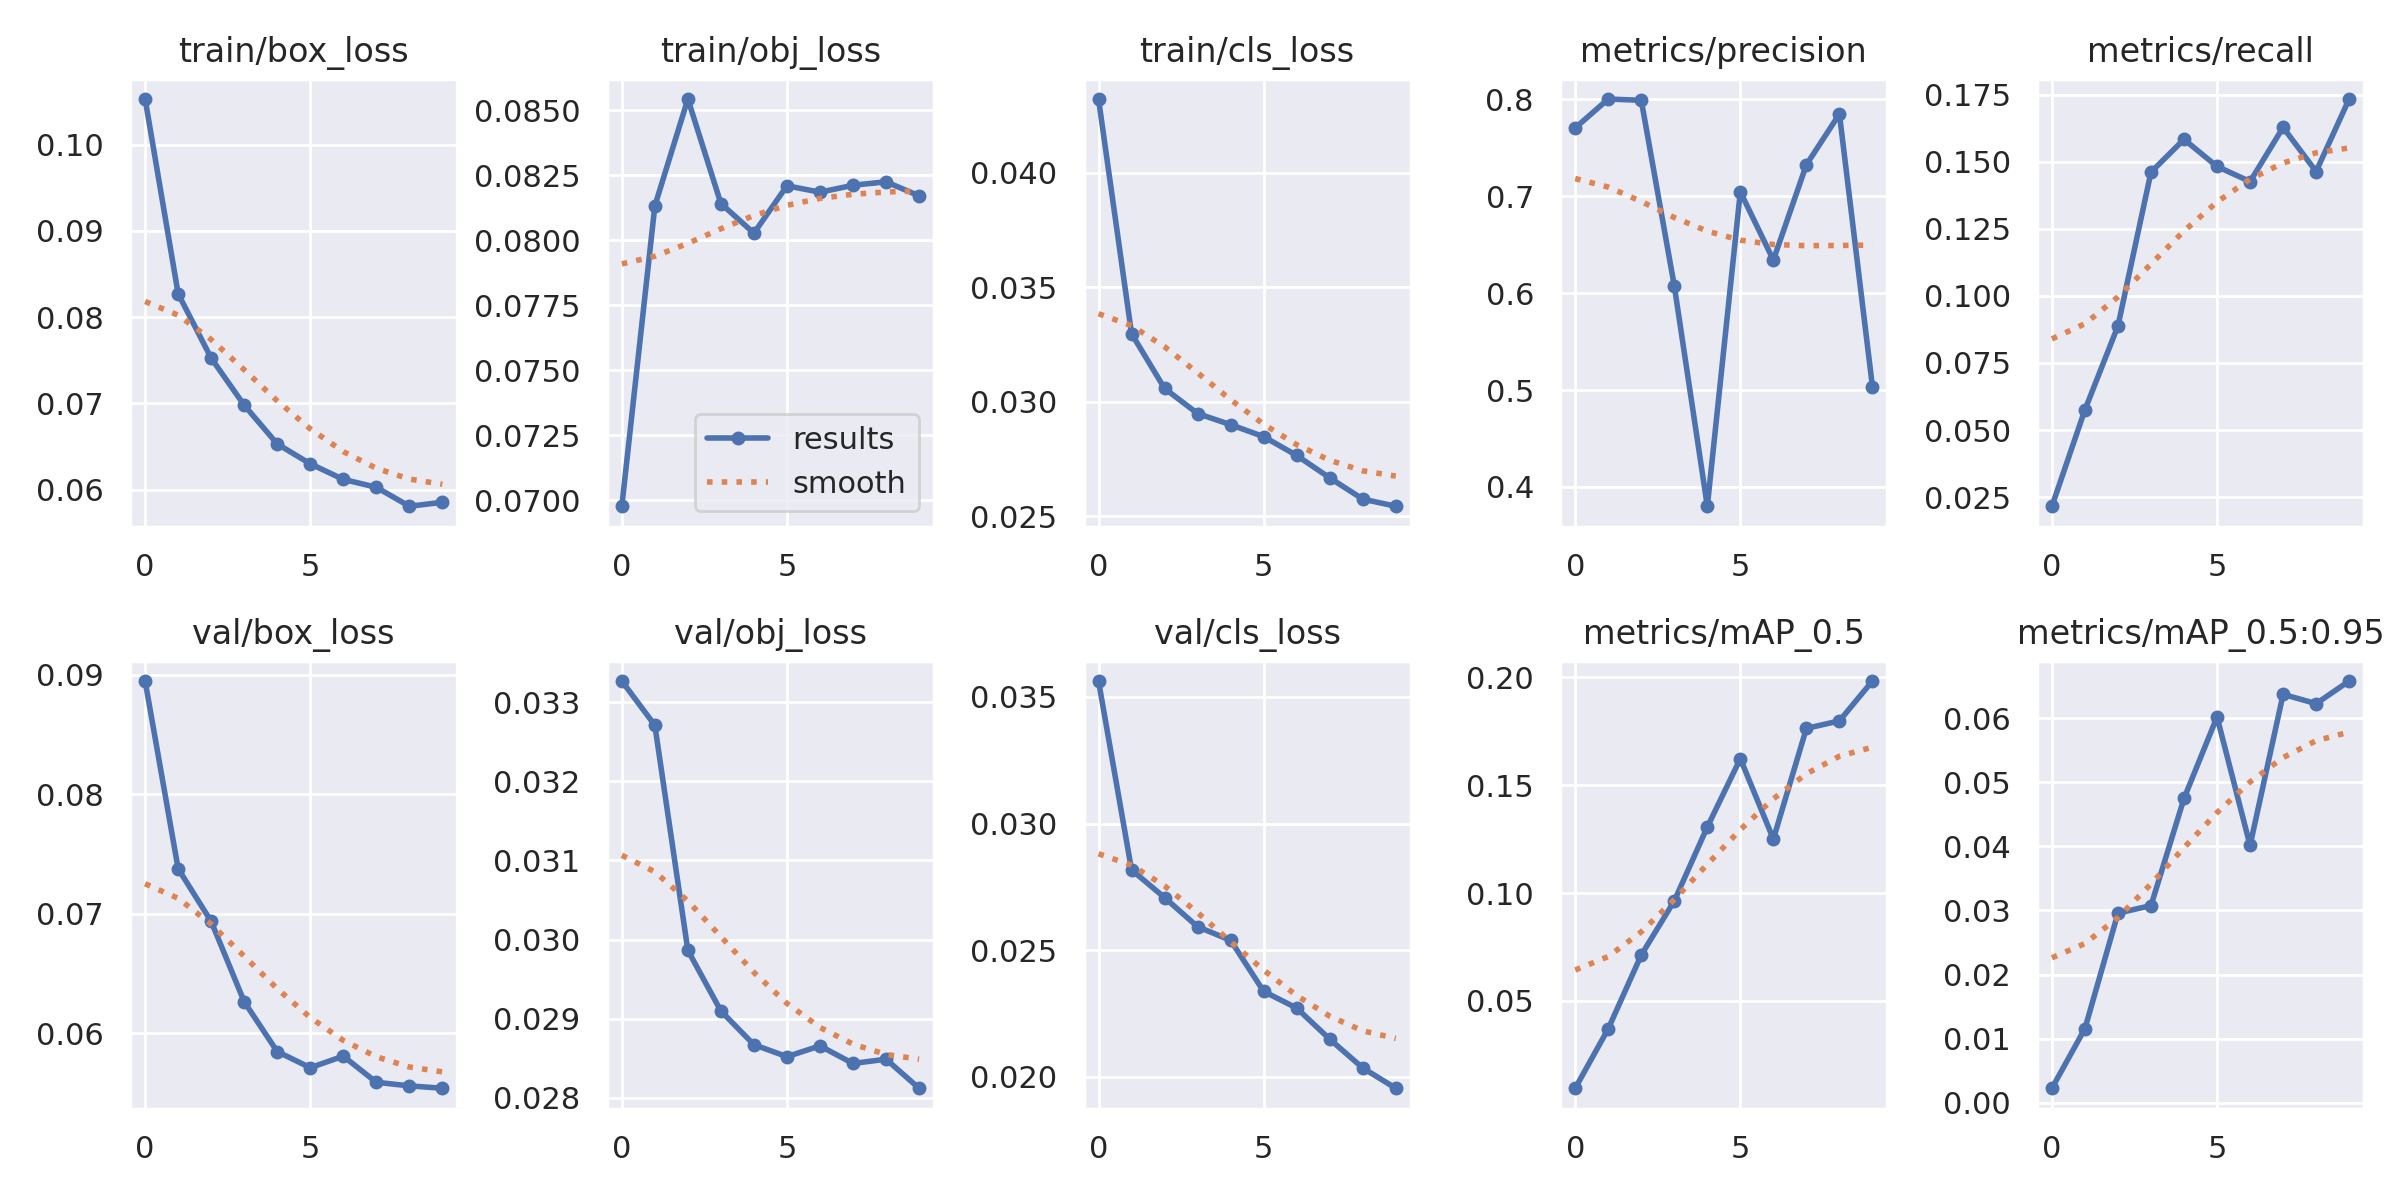

Values plotted in this chart, from the file beside it:
epoch, train/box_loss, train/obj_loss, train/cls_loss, metrics/precision, metrics/recall, metrics/mAP_0.5, metrics/mAP_0.5:0.95, val/box_loss, val/obj_loss, val/cls_loss, x/lr0, x/lr1, x/lr2
0, 0.1053, 0.06977, 0.04321, 0.7706, 0.0216, 0.009469, 0.002266, 0.08946, 0.03327, 0.03563, 0.07016, 0.003316, 0.003316
1, 0.08272, 0.08133, 0.03297, 0.8004, 0.05757, 0.03706, 0.01158, 0.07376, 0.03271, 0.02817, 0.0395, 0.005991, 0.005991
2, 0.07525, 0.08544, 0.03058, 0.7991, 0.08882, 0.07128, 0.02958, 0.06935, 0.02986, 0.02707, 0.008183, 0.008006, 0.008006
3, 0.06979, 0.08142, 0.02949, 0.6076, 0.1462, 0.09637, 0.03076, 0.06263, 0.0291, 0.02592, 0.00703, 0.00703, 0.00703
4, 0.06529, 0.08028, 0.029, 0.3801, 0.1584, 0.1306, 0.04748, 0.05846, 0.02867, 0.02539, 0.00703, 0.00703, 0.00703
5, 0.06299, 0.0821, 0.02848, 0.7046, 0.1483, 0.1623, 0.06017, 0.05711, 0.02852, 0.02337, 0.00604, 0.00604, 0.00604
6, 0.06118, 0.08185, 0.02766, 0.6342, 0.1426, 0.125, 0.04013, 0.05808, 0.02866, 0.02271, 0.00505, 0.00505, 0.00505
7, 0.06026, 0.08212, 0.02669, 0.7326, 0.1628, 0.1764, 0.06371, 0.05589, 0.02844, 0.02148, 0.00406, 0.00406, 0.00406
8, 0.05806, 0.08225, 0.02576, 0.785, 0.1464, 0.1799, 0.06225, 0.05559, 0.02849, 0.02034, 0.00307, 0.00307, 0.00307
9, 0.05852, 0.08171, 0.02545, 0.5035, 0.1734, 0.1984, 0.06578, 0.05539, 0.02812, 0.01954, 0.00208, 0.00208, 0.00208
